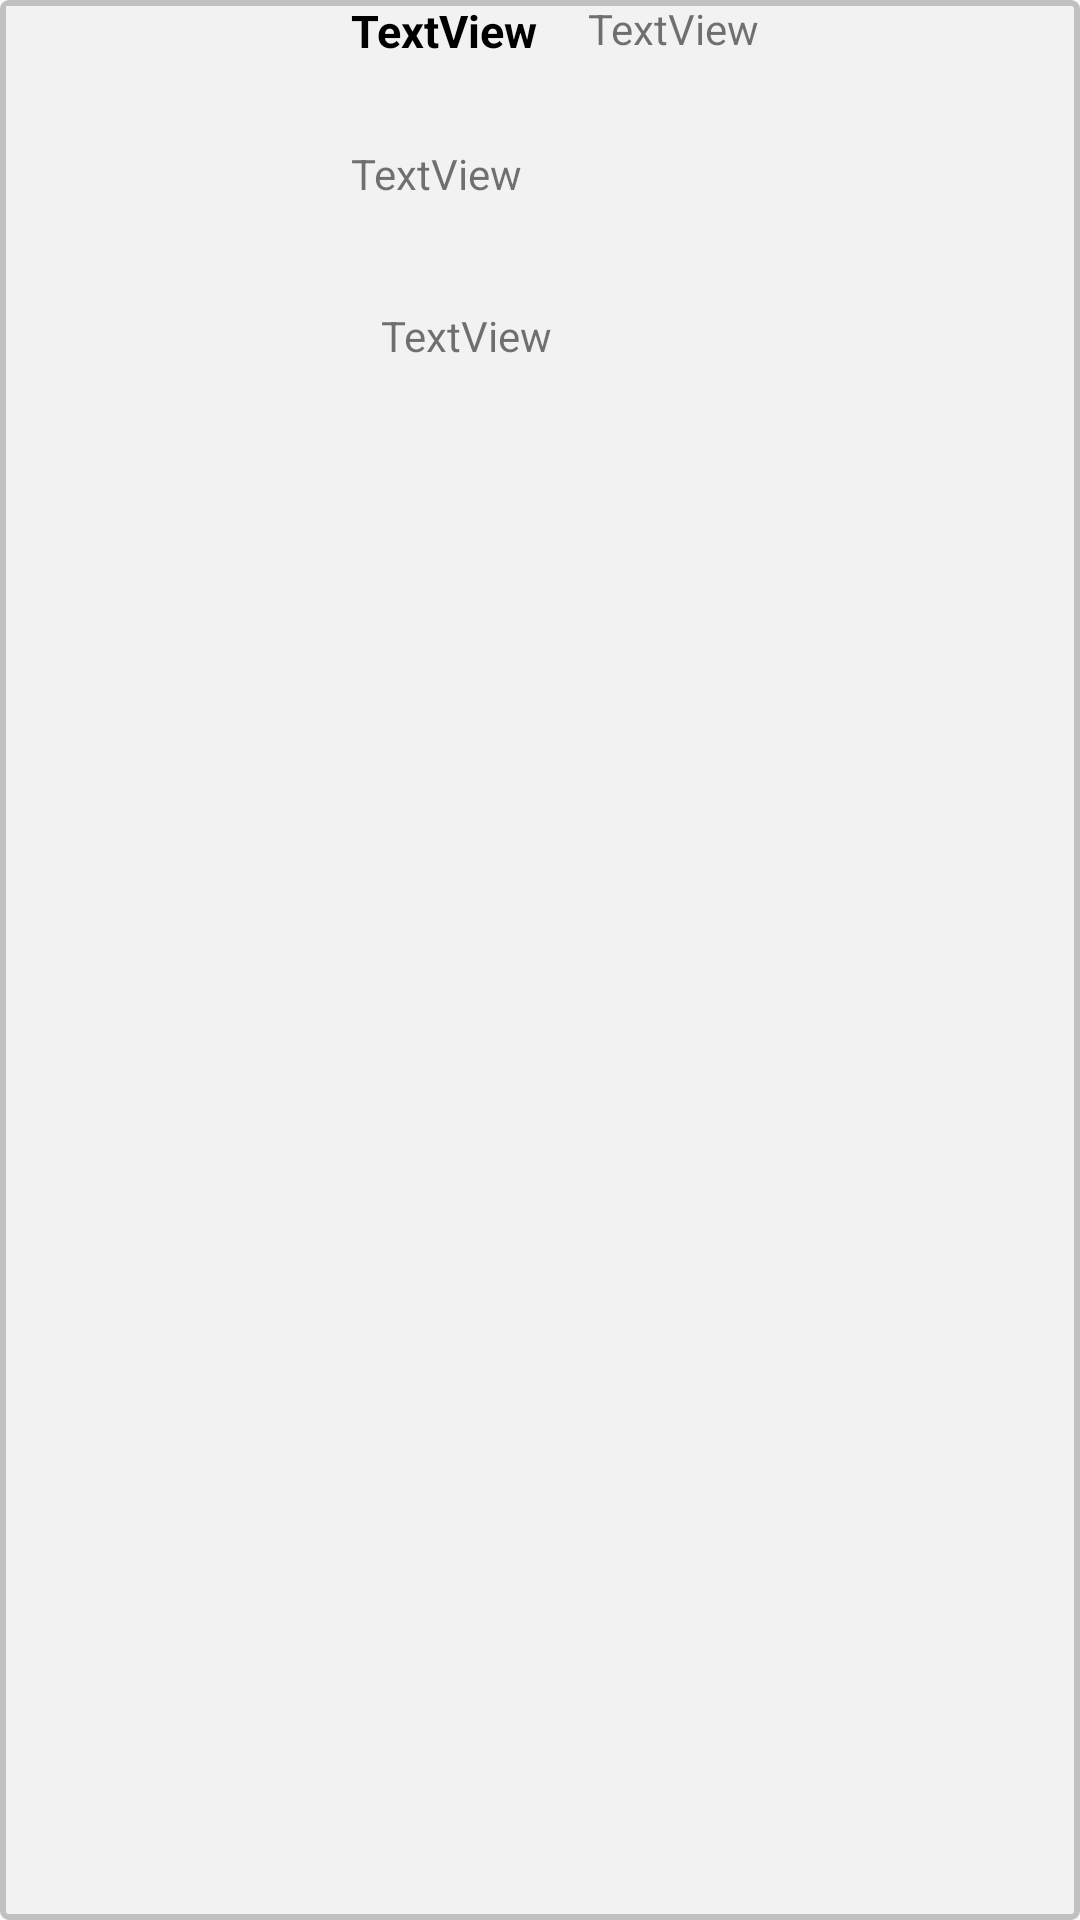

Write the Android layout XML for this screen, with the resource values it uses.
<!-- AndroidManifest.xml: application theme AppTheme -->
<!-- res/layout/tweet_list_layout.xml -->
<?xml version="1.0" encoding="utf-8"?>
<androidx.constraintlayout.widget.ConstraintLayout
        xmlns:android="http://schemas.android.com/apk/res/android"
        xmlns:app="http://schemas.android.com/apk/res-auto"
        android:orientation="vertical"
        android:background="@drawable/border"
        android:layout_width="match_parent"
        android:layout_marginRight="5dp"
        android:layout_marginLeft="5dp"
        app:layout_constraintTop_toTopOf="parent"
        android:layout_marginTop="75dp"
        android:layout_marginBottom="-45dp"
        android:layout_height="wrap_content">


    <FrameLayout android:id="@+id/frame"
                 android:layout_marginLeft="2dp"
                 android:layout_marginTop="2dp"
                 android:layout_width="100dp"
                 android:layout_height="100dp"
                 app:layout_constraintStart_toStartOf="parent"
                 app:layout_constraintTop_toTopOf="parent">

        <ImageView android:layout_width="100dp"
                   android:layout_height="100dp"
                   android:id="@+id/imageUser"/>

        <ImageView android:id="@+id/circle_crop"
                   android:layout_width="100dp"
                   android:layout_height="100dp"
                   android:src="@mipmap/gevrek"/>
    </FrameLayout>

    <TextView
            android:text="TextView"
            android:layout_width="wrap_content"
            android:layout_height="wrap_content"
            android:maxWidth="115dp"
            android:textSize="15sp"
            android:textStyle="bold"
            android:textColor="#000000"
            android:id="@+id/name"
            android:layout_marginStart="15dp"
            app:layout_constraintStart_toEndOf="@+id/frame"
            app:layout_constraintTop_toTopOf="parent" />
    <TextView
            android:text="TextView"
            android:layout_width="wrap_content"
            android:layout_height="wrap_content"
            android:id="@+id/nickAndTime"
            app:layout_constraintTop_toTopOf="parent"
            app:layout_constraintStart_toEndOf="@+id/name"
            android:layout_marginStart="17dp"/>

    <TextView
            android:text="TextView"
            android:layout_width="252dp"
            android:layout_height="wrap_content"
            android:id="@+id/tweetContent"
            android:autoLink="web"
            android:textIsSelectable="true"
            android:layout_marginStart="15dp"
            app:layout_constraintStart_toEndOf="@+id/frame"
            android:layout_marginTop="28dp"
            app:layout_constraintTop_toBottomOf="@+id/name"/>
    <TextView
            android:text="TextView"
            android:layout_width="252dp"
            android:layout_height="wrap_content"
            android:id="@+id/retAndFav"
            android:layout_marginTop="35dp"
            app:layout_constraintTop_toBottomOf="@+id/tweetContent"
            android:layout_marginStart="25dp"
            app:layout_constraintStart_toEndOf="@+id/frame"/>
</androidx.constraintlayout.widget.ConstraintLayout>
<!-- resources referenced by this layout -->
<resources>
  <!-- drawable border (drawable) -->
  <?xml version="1.0" encoding="utf-8"?>
  <shape xmlns:android="http://schemas.android.com/apk/res/android"
         android:shape="rectangle">
  
      
      <solid
              android:color="#F2F2F2">
      </solid>
  
      
      <stroke
              android:width="2dp"
              android:color="#C0C0C0">
      </stroke>
  
      
      <corners
              android:radius="2dp">
      </corners>
  
  </shape>
  <!-- mipmap gevrek: png bitmap (mipmap-hdpi, 2067 bytes) -->
  <style name="AppTheme" parent="Theme.AppCompat.Light.DarkActionBar">
          
          <item name="colorPrimary">@color/colorPrimary</item>
          <item name="colorPrimaryDark">@color/colorPrimaryDark</item>
      </style>
  <color name="colorPrimary">#cf3a56</color>
  <color name="colorPrimaryDark">#7a2031</color>
</resources>
